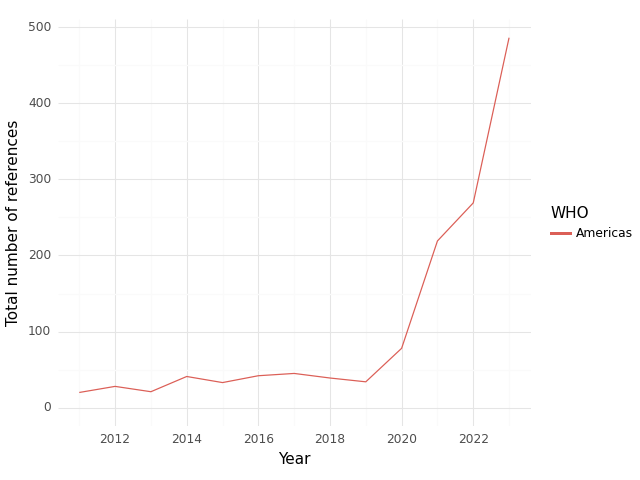

The file beside this chart, header and first rows:
, WHO, Year, intersection, climate, health, sum
0, Americas, 2011, 20.0, 352.0, 1373, 1745
1, Americas, 2012, 28.0, 383.0, 1393, 1804
2, Americas, 2013, 21.0, 366.0, 2092, 2479
3, Americas, 2014, 41.0, 473.0, 1870, 2384
4, Americas, 2015, 33.0, 514.0, 2352, 2899
5, Americas, 2016, 42.0, 377.0, 2302, 2721
6, Americas, 2017, 45.0, 691.0, 2810, 3546
7, Americas, 2018, 39.0, 495.0, 2646, 3180
8, Americas, 2019, 34.0, 468.0, 2368, 2870
9, Americas, 2020, 78.0, 711.0, 2619, 3408
10, Americas, 2021, 219.0, 1471, 6127, 7817
11, Americas, 2022, 269.0, 2226, 6376, 8871
12, Americas, 2023, 486.0, 6101, 8062, 14649
